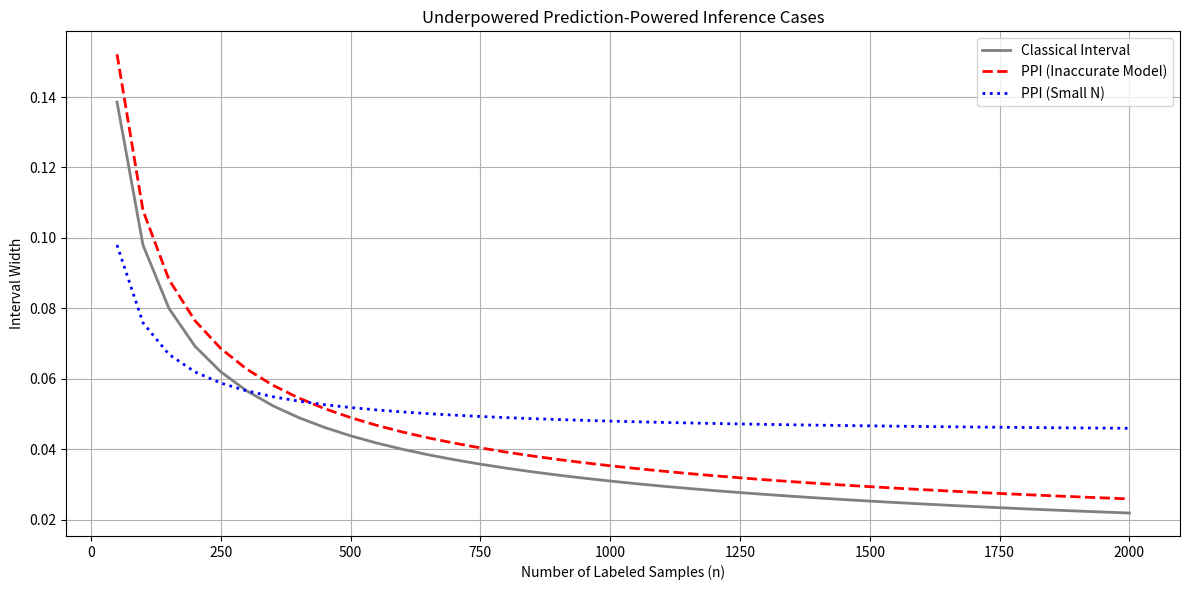

The matplotlib source for this figure:
import numpy as np
import matplotlib.pyplot as plt

# Define parameters
n_values = np.arange(50, 2050, 50)
N_small = 500  # Small unlabeled dataset (underpowered scenario)

# True parameters for simulation
p_true = 0.5
eta_bad_model = 0.3  # High model error scenario

# Variance computations
var_Y = p_true * (1 - p_true)
var_f_minus_Y = lambda eta: eta - eta**2 * (1 - 2*p_true)**2
var_f = var_Y  # Assume variance of predictions similar to true variance

# Widths for intervals
width_classical = lambda n: 1.96 * np.sqrt(var_Y / n)
width_ppi = lambda n, N, eta: 1.96 * np.sqrt(var_f / N + var_f_minus_Y(eta) / n)

# Calculate interval widths
widths_classical = [width_classical(n) for n in n_values]
widths_ppi_bad_model = [width_ppi(n, 10000, eta_bad_model) for n in n_values]
widths_ppi_small_N = [width_ppi(n, N_small, 0.1) for n in n_values]  # Good model, small N

# Plotting
plt.figure(figsize=(12, 6))
plt.plot(n_values, widths_classical, label='Classical Interval', color='gray', linewidth=2)
plt.plot(n_values, widths_ppi_bad_model, label='PPI (Inaccurate Model)', linestyle='--', color='red', linewidth=2)
plt.plot(n_values, widths_ppi_small_N, label='PPI (Small N)', linestyle=':', color='blue', linewidth=2)

plt.title('Underpowered Prediction-Powered Inference Cases')
plt.xlabel('Number of Labeled Samples (n)')
plt.ylabel('Interval Width')
plt.legend()
plt.grid(True)
plt.tight_layout()
plt.show()
